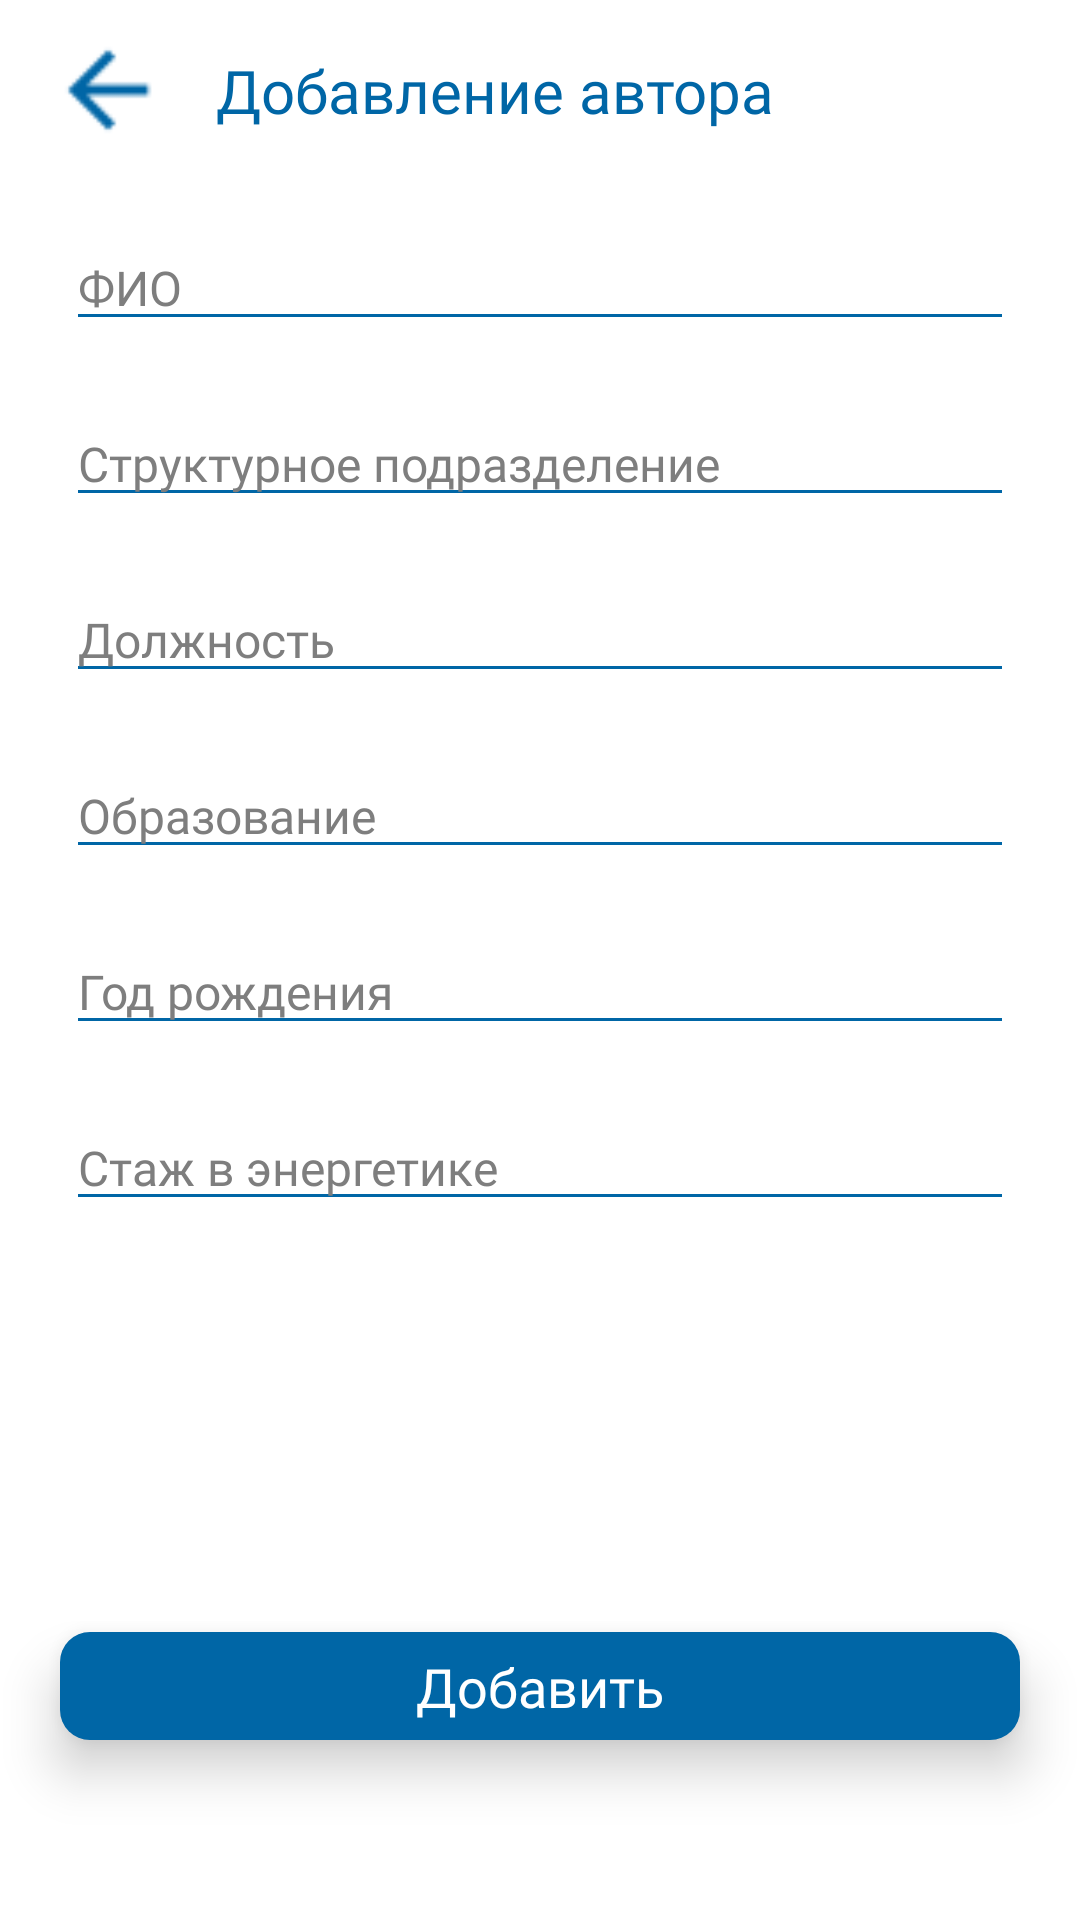

Reconstruct the res/layout file that produces this screen, plus the resources it refers to.
<!-- AndroidManifest.xml: application theme Theme.ROSSETI -->
<!-- res/layout/fragment_create_order_add_author.xml -->
<?xml version="1.0" encoding="utf-8"?>
<androidx.constraintlayout.widget.ConstraintLayout xmlns:android="http://schemas.android.com/apk/res/android"
    xmlns:tools="http://schemas.android.com/tools"
    android:layout_width="match_parent"
    xmlns:app="http://schemas.android.com/apk/res-auto"
    android:background="@color/white"
    android:layout_height="match_parent"
    tools:context=".OrderFragments.CreateOrderAddAuthorFragment">

    <ImageView
        android:id="@+id/back_btn"
        android:layout_width="40dp"
        android:layout_height="40dp"
        app:layout_constraintTop_toTopOf="parent"
        app:layout_constraintStart_toStartOf="parent"
        android:src="@drawable/ic_arrow_back"
        android:layout_marginStart="16dp"
        android:layout_marginTop="10dp"/>

    <TextView
        android:id="@+id/label"
        android:layout_width="wrap_content"
        android:layout_height="wrap_content"
        android:text="Добавление автора"
        style="@style/text_blue_bold"
        android:textSize="20sp"
        app:layout_constraintTop_toTopOf="@id/back_btn"
        app:layout_constraintBottom_toBottomOf="@id/back_btn"
        app:layout_constraintStart_toEndOf="@id/back_btn"
        android:layout_marginStart="16dp"
        />

    <ScrollView
        android:scrollbars="none"
        android:layout_width="match_parent"
        android:layout_height="0dp"
        app:layout_constraintTop_toBottomOf="@id/back_btn"
        app:layout_constraintStart_toStartOf="parent"
        app:layout_constraintEnd_toEndOf="parent"
        app:layout_constraintBottom_toTopOf="@id/save"
        android:layout_marginTop="5dp"
        android:layout_marginBottom="5dp">

        <LinearLayout
            android:layout_width="match_parent"
            android:layout_height="wrap_content"
            android:orientation="vertical">

            <EditText
                android:id="@+id/fio"
                android:layout_width="match_parent"
                android:layout_height="wrap_content"
                app:layout_constraintStart_toStartOf="parent"
                app:layout_constraintEnd_toEndOf="parent"
                android:layout_marginTop="20dp"
                android:backgroundTint="@color/blue"
                android:layout_marginStart="22dp"
                android:layout_marginEnd="22dp"
                android:hint="ФИО"
                android:textColorHint="@color/gray"
                android:fontFamily="@font/avenir_demi"
                android:textColor="@color/black"
                android:textSize="16sp"
                />

            <EditText
                android:id="@+id/podrazdel"
                android:layout_width="match_parent"
                android:layout_height="wrap_content"
                app:layout_constraintStart_toStartOf="parent"
                app:layout_constraintEnd_toEndOf="parent"
                android:layout_marginTop="20dp"
                android:backgroundTint="@color/blue"
                android:layout_marginStart="22dp"
                android:layout_marginEnd="22dp"
                android:hint="Структурное подразделение"
                android:textColorHint="@color/gray"
                android:fontFamily="@font/avenir_demi"
                android:textColor="@color/black"
                android:textSize="16sp"
                />

            <EditText
                android:id="@+id/dolzjnost"
                android:layout_width="match_parent"
                android:layout_height="wrap_content"
                app:layout_constraintStart_toStartOf="parent"
                app:layout_constraintEnd_toEndOf="parent"
                android:layout_marginTop="20dp"
                android:backgroundTint="@color/blue"
                android:layout_marginStart="22dp"
                android:layout_marginEnd="22dp"
                android:hint="Должность"
                android:textColorHint="@color/gray"
                android:fontFamily="@font/avenir_demi"
                android:textColor="@color/black"
                android:textSize="16sp"
                />
            <EditText
                android:id="@+id/edu"
                android:layout_width="match_parent"
                android:layout_height="wrap_content"
                app:layout_constraintStart_toStartOf="parent"
                app:layout_constraintEnd_toEndOf="parent"
                android:layout_marginTop="20dp"
                android:backgroundTint="@color/blue"
                android:layout_marginStart="22dp"
                android:layout_marginEnd="22dp"
                android:hint="Образование"
                android:textColorHint="@color/gray"
                android:fontFamily="@font/avenir_demi"
                android:textColor="@color/black"
                android:textSize="16sp"
                />

            <EditText
                android:id="@+id/born"
                android:layout_width="match_parent"
                android:layout_height="wrap_content"
                app:layout_constraintStart_toStartOf="parent"
                app:layout_constraintEnd_toEndOf="parent"
                android:layout_marginTop="20dp"
                android:backgroundTint="@color/blue"
                android:layout_marginStart="22dp"
                android:layout_marginEnd="22dp"
                android:hint="Год рождения"
                android:textColorHint="@color/gray"
                android:fontFamily="@font/avenir_demi"
                android:textColor="@color/black"
                android:textSize="16sp"
                />

            <EditText
                android:id="@+id/staj"
                android:layout_width="match_parent"
                android:layout_height="wrap_content"
                app:layout_constraintStart_toStartOf="parent"
                app:layout_constraintEnd_toEndOf="parent"
                android:layout_marginTop="20dp"
                android:backgroundTint="@color/blue"
                android:layout_marginStart="22dp"
                android:layout_marginEnd="22dp"
                android:hint="Стаж в энергетике"
                android:textColorHint="@color/gray"
                android:fontFamily="@font/avenir_demi"
                android:textColor="@color/black"
                android:textSize="16sp"
                />
        </LinearLayout>
    </ScrollView>


    <androidx.constraintlayout.widget.ConstraintLayout
        android:id="@+id/save"
        android:layout_width="match_parent"
        android:layout_height="36dp"
        app:layout_constraintBottom_toBottomOf="parent"
        android:layout_marginStart="20dp"
        android:layout_marginEnd="20dp"
        android:layout_marginBottom="60dp"
        android:background="@drawable/bg_blue"
        app:layout_constraintStart_toStartOf="parent"
        app:layout_constraintEnd_toEndOf="parent"
        android:elevation="10dp">

        <TextView
            android:layout_width="wrap_content"
            android:layout_height="wrap_content"
            app:layout_constraintTop_toTopOf="parent"
            app:layout_constraintStart_toStartOf="parent"
            app:layout_constraintBottom_toBottomOf="parent"
            app:layout_constraintEnd_toEndOf="parent"
            style="@style/text_white_bold"
            android:text="Добавить"
            android:textSize="18sp"/>


    </androidx.constraintlayout.widget.ConstraintLayout>

</androidx.constraintlayout.widget.ConstraintLayout>
<!-- resources referenced by this layout -->
<resources>
  <color name="black">#FF000000</color>
  <color name="blue">#0066A6</color>
  <color name="gray">#7E7E7E</color>
  <color name="white">#FFFFFFFF</color>
  <!-- drawable bg_blue (drawable) -->
  <?xml version="1.0" encoding="utf-8"?>
  <selector xmlns:android="http://schemas.android.com/apk/res/android">
      <item>
          <shape android:shape="rectangle">
              <solid android:color="#0066A6"/>
              <corners android:radius="10dp"/>
          </shape>
      </item>
  </selector>
  <!-- drawable ic_arrow_back: png bitmap (drawable-v24, 484 bytes) -->
  <style name="text_blue_bold">
          <item name="fontFamily">@font/avenir_bold</item>
          <item name="android:textColor">@color/blue</item>
      </style>
  <style name="text_white_bold">
          <item name="fontFamily">@font/avenir_bold</item>
          <item name="android:textColor">@color/white</item>
      </style>
  <style name="Theme.ROSSETI" parent="Theme.AppCompat.Light.NoActionBar">
          
          <item name="colorPrimary">@color/blue</item>
          <item name="colorPrimaryVariant">@color/blue</item>
          <item name="colorOnPrimary">@color/white</item>
          
          <item name="colorSecondary">@color/blue</item>
          <item name="colorSecondaryVariant">@color/blue</item>
          <item name="colorOnSecondary">@color/blue</item>
          
          <item name="android:statusBarColor" tools:targetApi="l">?attr/colorPrimaryVariant</item>
          
      </style>
</resources>
